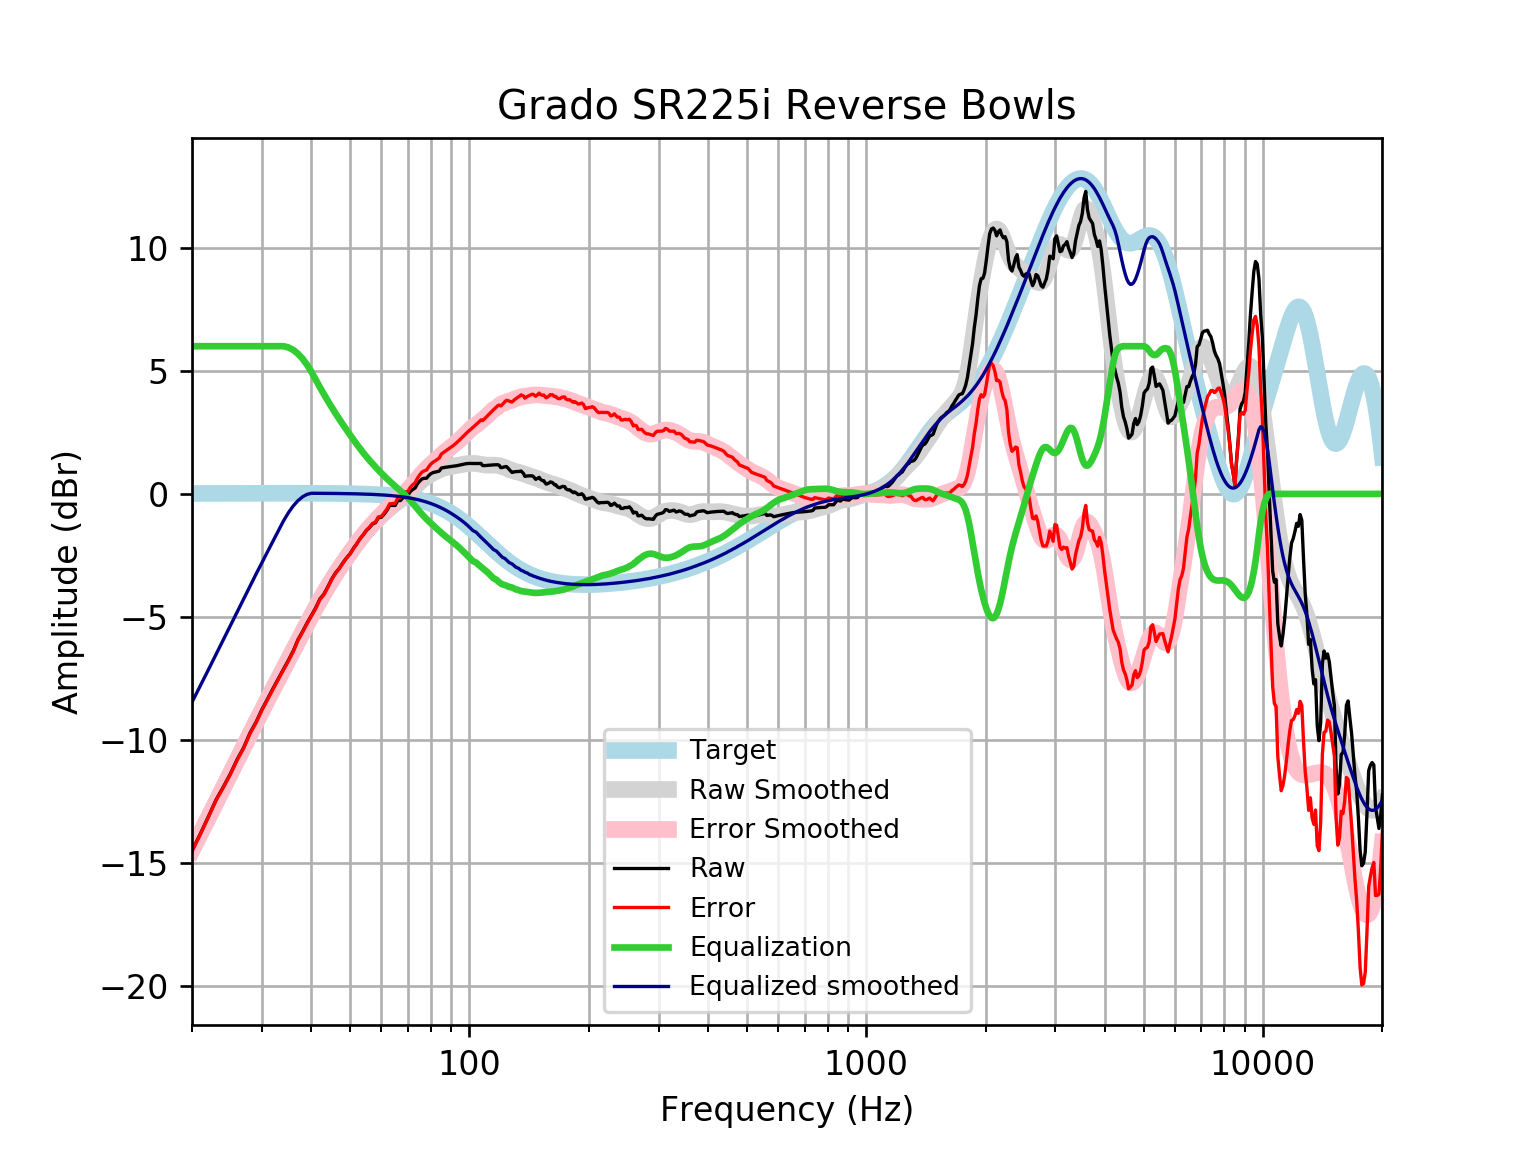

The data file committed next to this chart (first rows):
frequency, raw, error, smoothed, error_smoothed, equalization, equalized_raw, equalized_smoothed, target
20, -14.5, -14.51, -14.46, -14.48, 6, -8.495, -8.461, 0.01648
21, -13.8, -13.82, -13.79, -13.81, 6.0, -7.803, -7.788, 0.01765
22, -13.11, -13.13, -13.14, -13.16, 6.0, -7.107, -7.139, 0.01876
23, -12.42, -12.44, -12.51, -12.53, 6.0, -6.424, -6.514, 0.01983
24, -11.9, -11.92, -11.91, -11.93, 6, -5.897, -5.912, 0.02084
25, -11.36, -11.39, -11.34, -11.36, 6, -5.363, -5.335, 0.02179
26, -10.78, -10.8, -10.78, -10.8, 6.0, -4.782, -4.782, 0.02269
27, -10.3, -10.32, -10.25, -10.28, 6, -4.301, -4.252, 0.02353
28, -9.713, -9.738, -9.745, -9.769, 6, -3.713, -3.745, 0.02431
29, -9.272, -9.297, -9.259, -9.285, 6, -3.272, -3.259, 0.02502
30, -8.765, -8.79, -8.794, -8.82, 6.0, -2.765, -2.794, 0.02566
31, -8.327, -8.354, -8.348, -8.374, 6, -2.327, -2.348, 0.02622
32, -7.909, -7.935, -7.918, -7.945, 6.0, -1.909, -1.918, 0.02668
33, -7.508, -7.535, -7.504, -7.531, 6, -1.508, -1.504, 0.02704
34, -7.124, -7.152, -7.102, -7.129, 6.0, -1.124, -1.102, 0.02728
35, -6.758, -6.785, -6.712, -6.739, 5.95, -0.8077, -0.7617, 0.0274
36, -6.377, -6.405, -6.332, -6.36, 5.845, -0.5319, -0.4867, 0.02739
37, -5.92, -5.947, -5.964, -5.991, 5.691, -0.2283, -0.2723, 0.02723
38, -5.588, -5.615, -5.606, -5.633, 5.49, -0.09832, -0.1167, 0.02692
39, -5.244, -5.27, -5.261, -5.288, 5.243, -0.0003771, -0.01814, 0.02644
40, -4.935, -4.961, -4.93, -4.956, 4.956, 0.02072, 0.02578, 0.02579
41, -4.63, -4.655, -4.612, -4.637, 4.637, 0.007173, 0.02495, 0.02496
42, -4.27, -4.294, -4.31, -4.334, 4.334, 0.06426, 0.02393, 0.02393
43, -4.073, -4.095, -4.023, -4.046, 4.046, -0.02665, 0.02272, 0.02272
44, -3.772, -3.794, -3.752, -3.773, 3.773, 0.0005068, 0.0213, 0.0213
45, -3.457, -3.477, -3.495, -3.515, 3.515, 0.05763, 0.01968, 0.01967
46, -3.207, -3.225, -3.253, -3.271, 3.271, 0.06313, 0.01785, 0.01783
47, -3.028, -3.043, -3.023, -3.039, 3.039, 0.01139, 0.01579, 0.01577
48, -2.802, -2.816, -2.805, -2.819, 2.819, 0.01619, 0.0135, 0.01347
49, -2.605, -2.616, -2.597, -2.608, 2.608, 0.002019, 0.01097, 0.01094
50, -2.444, -2.452, -2.397, -2.405, 2.405, -0.03928, 0.008186, 0.008144
51, -2.222, -2.227, -2.205, -2.21, 2.21, -0.01195, 0.005126, 0.00508
52, -2.034, -2.036, -2.021, -2.023, 2.023, -0.01152, 0.001774, 0.001724
53, -1.826, -1.824, -1.846, -1.844, 1.844, 0.01831, -0.001894, -0.001946
54, -1.668, -1.662, -1.681, -1.675, 1.675, 0.006871, -0.005905, -0.005958
55, -1.49, -1.479, -1.526, -1.515, 1.515, 0.02546, -0.01029, -0.01034
56, -1.37, -1.355, -1.381, -1.366, 1.366, -0.004075, -0.01508, -0.01514
57, -1.222, -1.201, -1.245, -1.225, 1.225, 0.003329, -0.02033, -0.02038
58, -1.168, -1.142, -1.118, -1.092, 1.092, -0.0759, -0.02607, -0.02611
59, -0.9668, -0.9344, -0.9985, -0.9661, 0.9661, -0.000701, -0.03234, -0.03238
60, -0.9513, -0.912, -0.8844, -0.8452, 0.8452, -0.1061, -0.03921, -0.03925
61, -0.8184, -0.7717, -0.7759, -0.7292, 0.7292, -0.08928, -0.04672, -0.04675
62, -0.664, -0.6091, -0.673, -0.6181, 0.6181, -0.04598, -0.05494, -0.05496
63, -0.4642, -0.4002, -0.5761, -0.5122, 0.5122, 0.04805, -0.06392, -0.06393
64, -0.4665, -0.3928, -0.4854, -0.4117, 0.4117, -0.05488, -0.07372, -0.07373
65, -0.4694, -0.385, -0.4003, -0.3159, 0.3159, -0.1536, -0.0844, -0.08441
66, -0.2705, -0.1744, -0.3194, -0.2233, 0.2233, -0.04713, -0.09604, -0.09603
67, -0.2707, -0.162, -0.2405, -0.1318, 0.1318, -0.1388, -0.1087, -0.1087
68, -0.1672, -0.04481, -0.1611, -0.03871, 0.03871, -0.1285, -0.1224, -0.1224
69, -0.05996, 0.07727, -0.07887, 0.05838, -0.05838, -0.1183, -0.1372, -0.1372
70, -0.04956, 0.1037, 0.007705, 0.161, -0.161, -0.2106, -0.1533, -0.1533
71, 0.09707, 0.2676, 0.09882, 0.2694, -0.2694, -0.1723, -0.1706, -0.1706
72, 0.1803, 0.3695, 0.1933, 0.3825, -0.3825, -0.2022, -0.1892, -0.1892
73, 0.2396, 0.4487, 0.2888, 0.498, -0.498, -0.2585, -0.2092, -0.2092
74, 0.4106, 0.6411, 0.3825, 0.6131, -0.6131, -0.2025, -0.2306, -0.2305
75, 0.5219, 0.7753, 0.4714, 0.7248, -0.7248, -0.203, -0.2535, -0.2534
76, 0.6089, 0.8867, 0.5532, 0.831, -0.831, -0.2221, -0.2778, -0.2778
77, 0.634, 0.9377, 0.6268, 0.9305, -0.9305, -0.2965, -0.3037, -0.3037
78, 0.6373, 0.9685, 0.6921, 1.023, -1.023, -0.386, -0.3312, -0.3312
79, 0.7427, 1.103, 0.7501, 1.11, -1.11, -0.3678, -0.3604, -0.3603
... 553 more rows
